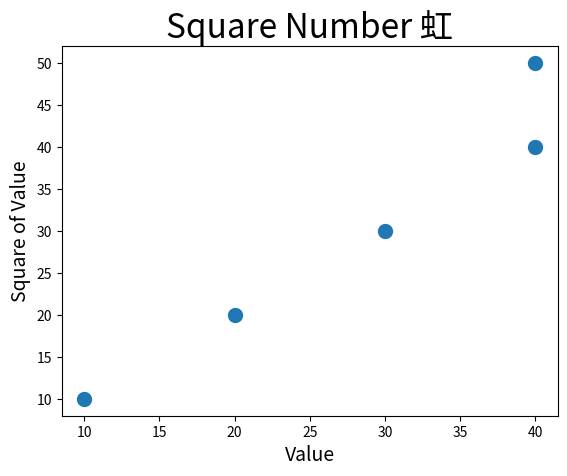

The script that saved this image:
import matplotlib.pyplot as plt

squares = [1,4,9,16,25]
#plt.plot(squares)
#plt.show()

squares = [10,20,30,40,50]
input_value = [10,20,30,40,40]

#plt.plot(squares,linewidth = 5)
plt.scatter(input_value,squares,linewidth = 5)
plt.title("Square Number 虹", fontsize = 24)
plt.xlabel("Value", fontsize = 14)
plt.ylabel("Square of Value", fontsize = 14)
plt.show()